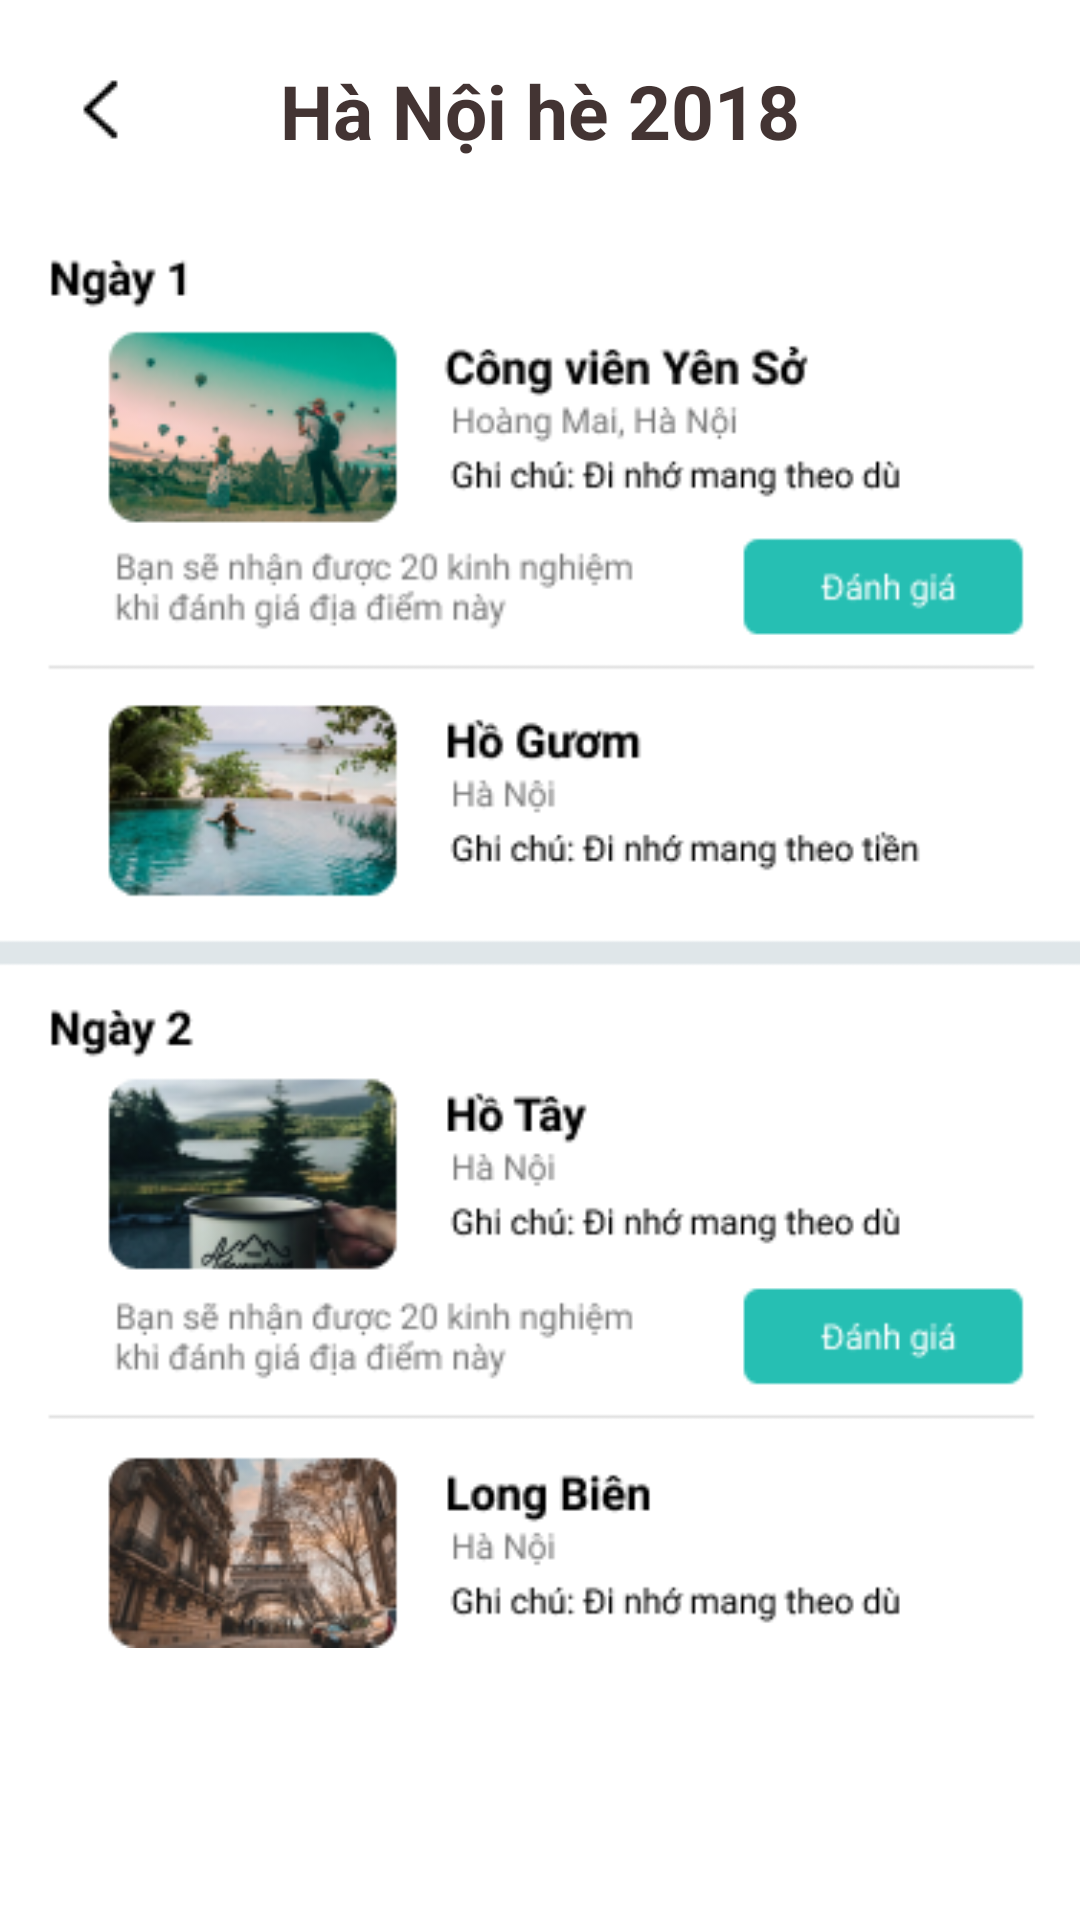

Produce the Android XML layout that renders to this screen, including the resource entries it uses.
<!-- AndroidManifest.xml: application theme Theme.VnTravel -->
<!-- res/layout/activity_man_hinh_chi_tiet_da_di.xml -->
<?xml version="1.0" encoding="utf-8"?>
<LinearLayout xmlns:android="http://schemas.android.com/apk/res/android"
    xmlns:app="http://schemas.android.com/apk/res-auto"
    xmlns:tools="http://schemas.android.com/tools"
    android:layout_width="match_parent"
    android:layout_height="match_parent"
    tools:context=".ManHinhChiTietLichTrinh"
    android:orientation="vertical">

    <RelativeLayout
        android:layout_width="match_parent"
        android:layout_height="wrap_content"
        android:layout_marginTop="20dp"
        android:orientation="horizontal"
        android:gravity="center_vertical">

        <LinearLayout
            android:layout_width="match_parent"
            android:layout_height="match_parent"
            android:orientation="vertical">

            <RelativeLayout
                android:layout_width="match_parent"
                android:layout_height="wrap_content"
                android:layout_marginLeft="16dp"
                android:layout_marginRight="16dp">

                <ImageButton
                    android:id="@+id/btnQuayLaiTrangTruoc"
                    android:layout_width="32dp"
                    android:layout_height="32dp"
                    android:background="@android:color/transparent"
                    android:src="@drawable/back"></ImageButton>
                //btnQuayLai

                <TextView
                    android:layout_width="wrap_content"
                    android:layout_height="wrap_content"
                    android:layout_centerHorizontal="true"
                    android:layout_marginLeft="20dp"
                    android:text="Hà Nội hè 2018"
                    android:textAlignment="center"
                    android:textColor="#433433"
                    android:textSize="25sp"
                    android:textStyle="bold"></TextView>
                //txtDiNhieu
            </RelativeLayout>

            <ImageView
                android:layout_marginTop="20dp"
                android:layout_width="wrap_content"
                android:layout_height="wrap_content"
                android:src="@drawable/chitietdadi">
            </ImageView>
        </LinearLayout>
    </RelativeLayout>

</LinearLayout>
<!-- resources referenced by this layout -->
<resources>
  <!-- drawable back: png bitmap (drawable, 259 bytes) -->
  <!-- drawable chitietdadi: png bitmap (drawable, 90852 bytes) -->
  <style name="Theme.VnTravel" parent="Theme.MaterialComponents.DayNight.DarkActionBar">
          
          <item name="colorPrimary">@color/purple_500</item>
          <item name="colorPrimaryVariant">@color/purple_700</item>
          <item name="colorOnPrimary">@color/white</item>
          
          <item name="colorSecondary">@color/teal_200</item>
          <item name="colorSecondaryVariant">@color/teal_700</item>
          <item name="colorOnSecondary">@color/black</item>
          
          <item name="android:statusBarColor" tools:targetApi="l">?attr/colorPrimaryVariant</item>
          
      </style>
  <!-- not gathered from this repository: default colours our renderer supplied (Android Studio template values) -->
  <color name="purple_500">#FF6200EE</color>
  <color name="purple_700">#FF3700B3</color>
  <color name="teal_200">#FF03DAC5</color>
  <color name="teal_700">#FF018786</color>
  <color name="black">#FF000000</color>
  <color name="white">#FFFFFFFF</color>
</resources>
